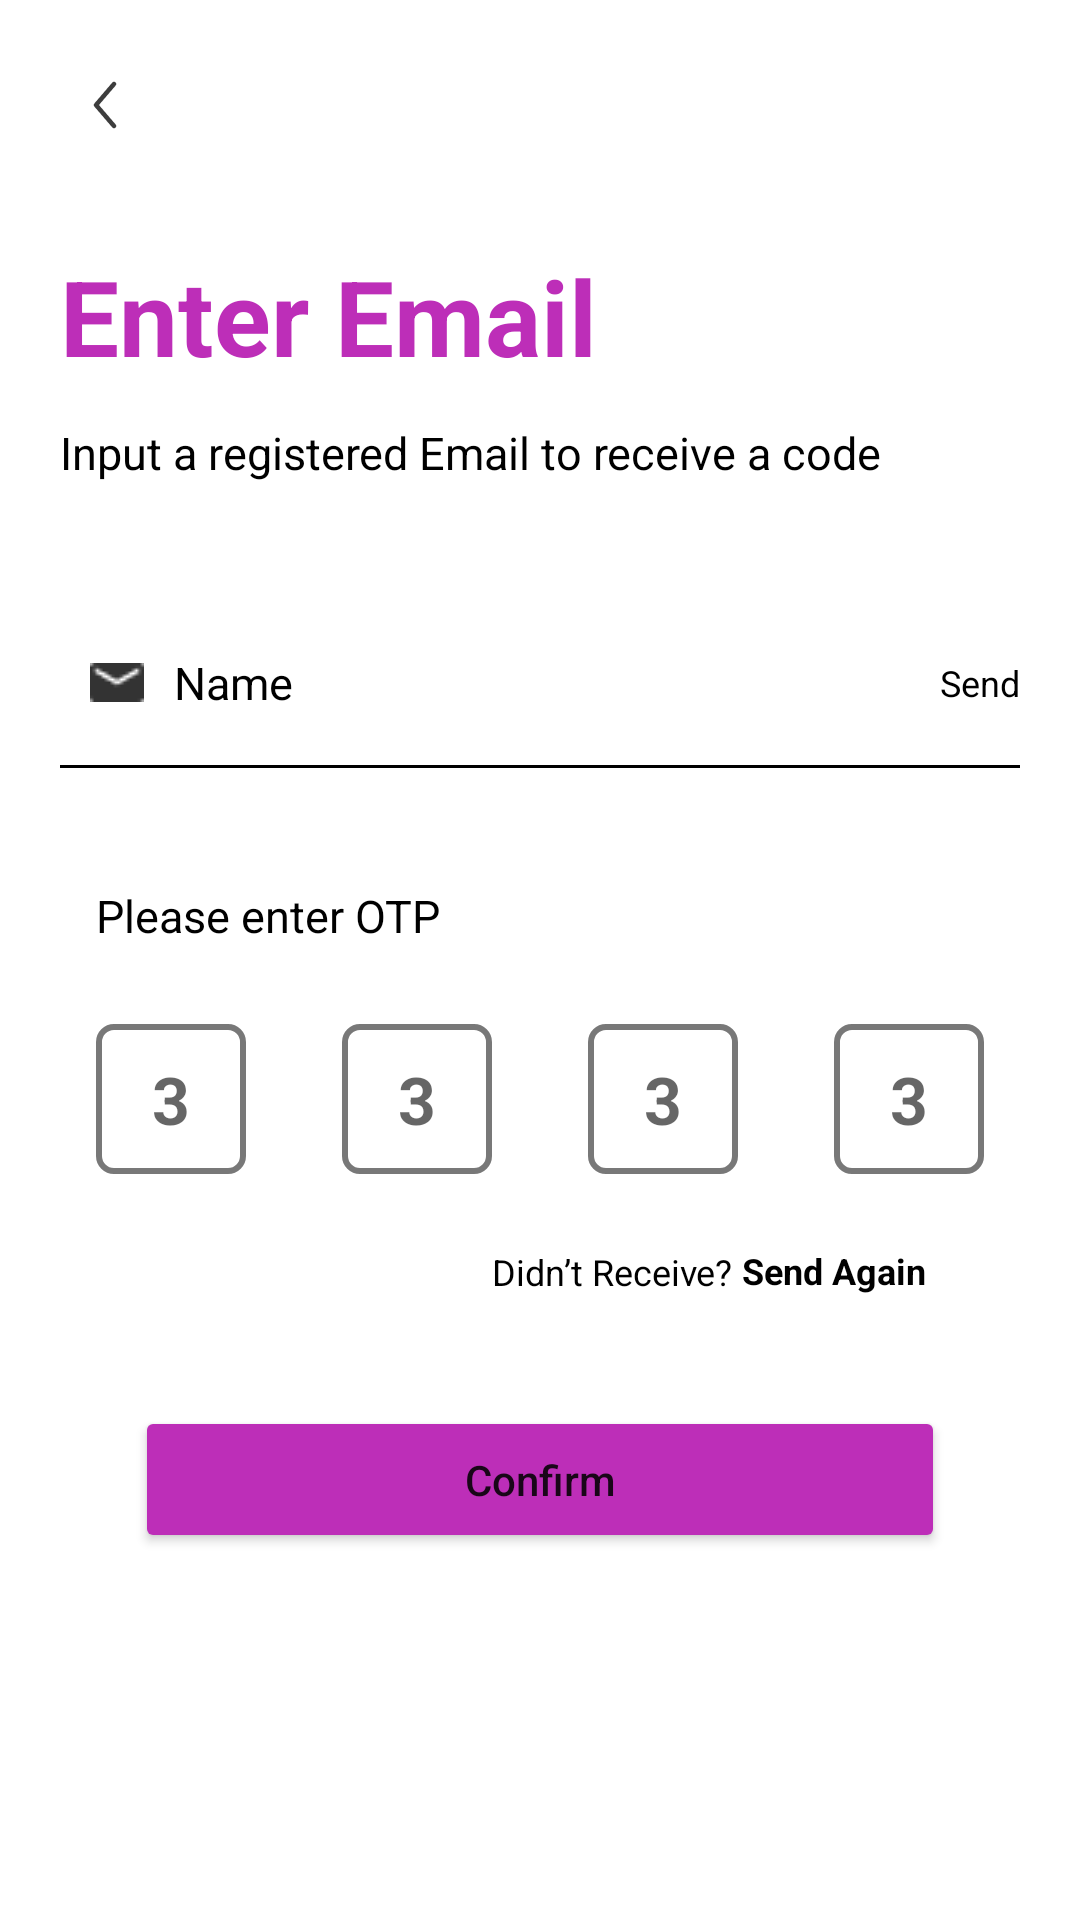

Android layout source for this screen:
<!-- AndroidManifest.xml: application theme Theme.Appifest -->
<!-- res/layout/activity_verify_email_forget.xml -->
<?xml version="1.0" encoding="utf-8"?>
<androidx.constraintlayout.widget.ConstraintLayout xmlns:android="http://schemas.android.com/apk/res/android"
    xmlns:app="http://schemas.android.com/apk/res-auto"
    xmlns:tools="http://schemas.android.com/tools"
    android:layout_width="match_parent"
    android:layout_height="match_parent">

    <ImageView
        android:id="@+id/ivBack"
        style="@style/back_button"
        app:layout_constraintStart_toStartOf="parent"
        app:layout_constraintTop_toTopOf="parent"
        app:srcCompat="@drawable/ic_back_arrow" />

    <TextView
        android:id="@+id/textView"
        style="@style/activity_title"
        android:text="Enter Email"
        app:layout_constraintEnd_toEndOf="parent"
        app:layout_constraintStart_toStartOf="parent"
        app:layout_constraintTop_toBottomOf="@+id/ivBack" />

    <TextView
        android:id="@+id/textView2"
        style="@style/activity_title_below_text"
        android:text="Input a registered Email to receive a code"
        app:layout_constraintEnd_toEndOf="parent"
        app:layout_constraintStart_toStartOf="parent"
        app:layout_constraintTop_toBottomOf="@+id/textView" />

    <EditText
        android:id="@+id/editTextText"
        android:layout_width="0dp"
        android:layout_height="55dp"
        android:background="@drawable/edt_background_two"
        android:layout_marginStart="20dp"
        android:layout_marginTop="39dp"
        android:drawableStart="@drawable/email_ic"
        android:drawablePadding="10dp"
        android:ems="10"

        android:hint="Name"
        android:inputType="text"
        android:paddingStart="10dp"
        android:textColor="@color/black"
        android:textColorHint="@color/black"
        android:textSize="15sp"
        app:layout_constraintEnd_toStartOf="@+id/textView3"
        app:layout_constraintHorizontal_bias="0.58"
        app:layout_constraintStart_toStartOf="parent"
        app:layout_constraintTop_toBottomOf="@+id/textView2" />

    <TextView
        android:id="@+id/textView3"
        android:layout_width="0dp"
        android:layout_height="55dp"
        android:layout_marginEnd="20dp"

        android:gravity="center"
        android:text="Send"
        android:textColor="@color/black"
        android:textSize="12sp"
        app:layout_constraintBottom_toBottomOf="@+id/editTextText"
        app:layout_constraintEnd_toEndOf="parent"
        app:layout_constraintTop_toTopOf="@+id/editTextText"
        app:layout_constraintVertical_bias="0.0" />

    <TextView
        android:id="@+id/textView10"
        android:layout_width="match_parent"
        android:layout_height="wrap_content"
        android:layout_marginHorizontal="32dp"
        android:layout_marginTop="40dp"

        android:text="Please enter OTP"
        android:textColor="@color/black"
        android:textSize="15sp"
        app:layout_constraintEnd_toEndOf="parent"
        app:layout_constraintStart_toStartOf="parent"
        app:layout_constraintTop_toBottomOf="@+id/editTextText" />

    <EditText
        android:id="@+id/codeOne"
        style="@style/opt_background"
        android:layout_marginTop="26dp"
        app:layout_constraintEnd_toStartOf="@+id/codeTwo"
        app:layout_constraintHorizontal_bias="0.5"
        app:layout_constraintStart_toStartOf="parent"
        app:layout_constraintTop_toBottomOf="@+id/textView10" />

    <EditText
        android:id="@+id/codeTwo"
        style="@style/opt_background"
        android:layout_marginTop="26dp"
        app:layout_constraintEnd_toStartOf="@+id/codeThree"
        app:layout_constraintHorizontal_bias="0.5"
        app:layout_constraintStart_toEndOf="@+id/codeOne"
        app:layout_constraintTop_toBottomOf="@+id/textView10" />

    <EditText
        android:id="@+id/codeThree"
        style="@style/opt_background"
        android:layout_marginTop="26dp"
        app:layout_constraintEnd_toStartOf="@+id/codeFour"
        app:layout_constraintHorizontal_bias="0.5"
        app:layout_constraintStart_toEndOf="@+id/codeTwo"
        app:layout_constraintTop_toBottomOf="@+id/textView10" />

    <EditText
        android:id="@+id/codeFour"
        style="@style/opt_background"
        android:layout_marginTop="26dp"
        app:layout_constraintEnd_toEndOf="parent"
        app:layout_constraintHorizontal_bias="0.5"
        app:layout_constraintStart_toEndOf="@+id/codeThree"
        app:layout_constraintTop_toBottomOf="@+id/textView10" />

    <TextView
        android:id="@+id/textView11"
        android:layout_width="wrap_content"
        android:layout_height="wrap_content"
        android:layout_marginTop="21dp"
        android:text="Didn’t Receive? "
        android:textSize="12sp"
        android:textColor="@color/black"
        app:layout_constraintBottom_toTopOf="@+id/button"
        app:layout_constraintEnd_toEndOf="@+id/codeThree"
        app:layout_constraintHorizontal_bias="0.0"
        app:layout_constraintStart_toEndOf="@+id/codeTwo"
        app:layout_constraintTop_toBottomOf="@+id/codeThree"
        app:layout_constraintVertical_bias="0.085" />

    <TextView
        android:id="@+id/textView12"
        android:layout_width="wrap_content"
        android:layout_height="wrap_content"
        android:layout_marginTop="24dp"
        android:layout_marginEnd="48dp"
        android:text="Send Again"
        android:textSize="12sp"
        android:textColor="@color/black"
        android:textStyle="bold"
        app:layout_constraintEnd_toEndOf="parent"
        app:layout_constraintHorizontal_bias="0.0"
        app:layout_constraintStart_toEndOf="@+id/textView11"
        app:layout_constraintTop_toBottomOf="@+id/codeFour" />

    <Button
        android:id="@+id/button"
        android:layout_width="match_parent"
        android:layout_height="49dp"
        android:layout_marginHorizontal="45dp"
        android:backgroundTint="#BD2EB8"
        android:layout_marginTop="37dp"
        android:elevation="5dp"
        android:text="Confirm"
        android:textAllCaps="false"
        app:cornerRadius="5dp"
        app:layout_constraintEnd_toEndOf="parent"
        app:layout_constraintStart_toStartOf="parent"
        app:layout_constraintTop_toBottomOf="@+id/textView12" />

    <View
        android:id="@+id/view2"
        android:layout_width="match_parent"
        android:layout_height="1dp"
        android:background="@color/black"
        android:layout_marginHorizontal="20dp"
        app:layout_constraintEnd_toEndOf="parent"
        app:layout_constraintHorizontal_bias="0.0"
        app:layout_constraintStart_toStartOf="parent"
        app:layout_constraintTop_toBottomOf="@+id/editTextText" />
</androidx.constraintlayout.widget.ConstraintLayout>
<!-- resources referenced by this layout -->
<resources>
  <color name="black">#FF000000</color>
  <!-- drawable email_ic: png bitmap (drawable, 295 bytes) -->
  <!-- drawable ic_back_arrow: png bitmap (drawable, 786 bytes) -->
  <style name="activity_title">
          <item name="android:layout_height">wrap_content</item>
          <item name="android:layout_width">match_parent</item>
          <item name="android:layout_marginStart">20dp</item>
          <item name="android:layout_marginEnd">20dp</item>
          <item name="android:layout_marginTop">32dp</item>
          <item name="android:textColor">#BD2EB8</item>
          <item name="android:textStyle">bold</item>
          <item name="android:textSize">35sp</item>
  
      </style>
  <style name="activity_title_below_text">
          <item name="android:layout_height">wrap_content</item>
          <item name="android:layout_width">match_parent</item>
          <item name="android:layout_marginStart">20dp</item>
          <item name="android:layout_marginEnd">20dp</item>
          <item name="android:layout_marginTop">12dp</item>
          <item name="android:textColor">@color/black</item>
          <item name="android:textSize">15sp</item>
  
      </style>
  <style name="back_button">
          <item name="android:layout_height">30dp</item>
          <item name="android:layout_width">30dp</item>
          <item name="android:layout_marginTop">20dp</item>
          <item name="android:layout_marginStart">20dp</item>
          <item name="android:src">@drawable/ic_back_arrow</item>
      </style>
  <style name="opt_background">
          <item name="android:layout_height">50dp</item>
          <item name="android:layout_width">50dp</item>
          <item name="android:layout_marginTop">59dp</item>
          <item name="android:background">@drawable/bg_otp</item>
          <item name="android:ems">10</item>
          <item name="android:maxLength">1</item>
          <item name="android:textColor">@color/black</item>
          <item name="android:textStyle">bold</item>
          <item name="android:textSize">22sp</item>
          <item name="android:inputType">number</item>
          <item name="android:textAlignment">center</item>
          <item name="android:hint">3</item>
      </style>
  <style name="Theme.Appifest" parent="Theme.MaterialComponents.DayNight.NoActionBar">
          
          <item name="colorPrimary">@color/purple_500</item>
          <item name="colorPrimaryVariant">@color/purple_700</item>
          <item name="colorOnPrimary">@color/white</item>
          
          <item name="colorSecondary">@color/teal_200</item>
          <item name="colorSecondaryVariant">@color/teal_700</item>
          <item name="colorOnSecondary">@color/black</item>
          
          <item name="android:statusBarColor">?attr/colorPrimaryVariant</item>
          
      </style>
  <!-- drawable bg_otp (drawable) -->
  <?xml version="1.0" encoding="utf-8"?>
  <shape xmlns:android="http://schemas.android.com/apk/res/android">
      <solid
          android:color="@color/white"/>
  
      <corners
          android:radius="5dp"/>
      <stroke
          android:color="#787878"
          android:width="2dp"/>
  
  </shape>
  <color name="purple_500">#FF6200EE</color>
  <color name="purple_700">#FF3700B3</color>
  <color name="white">#FFFFFFFF</color>
  <color name="teal_200">#FF03DAC5</color>
  <color name="teal_700">#FF018786</color>
</resources>
